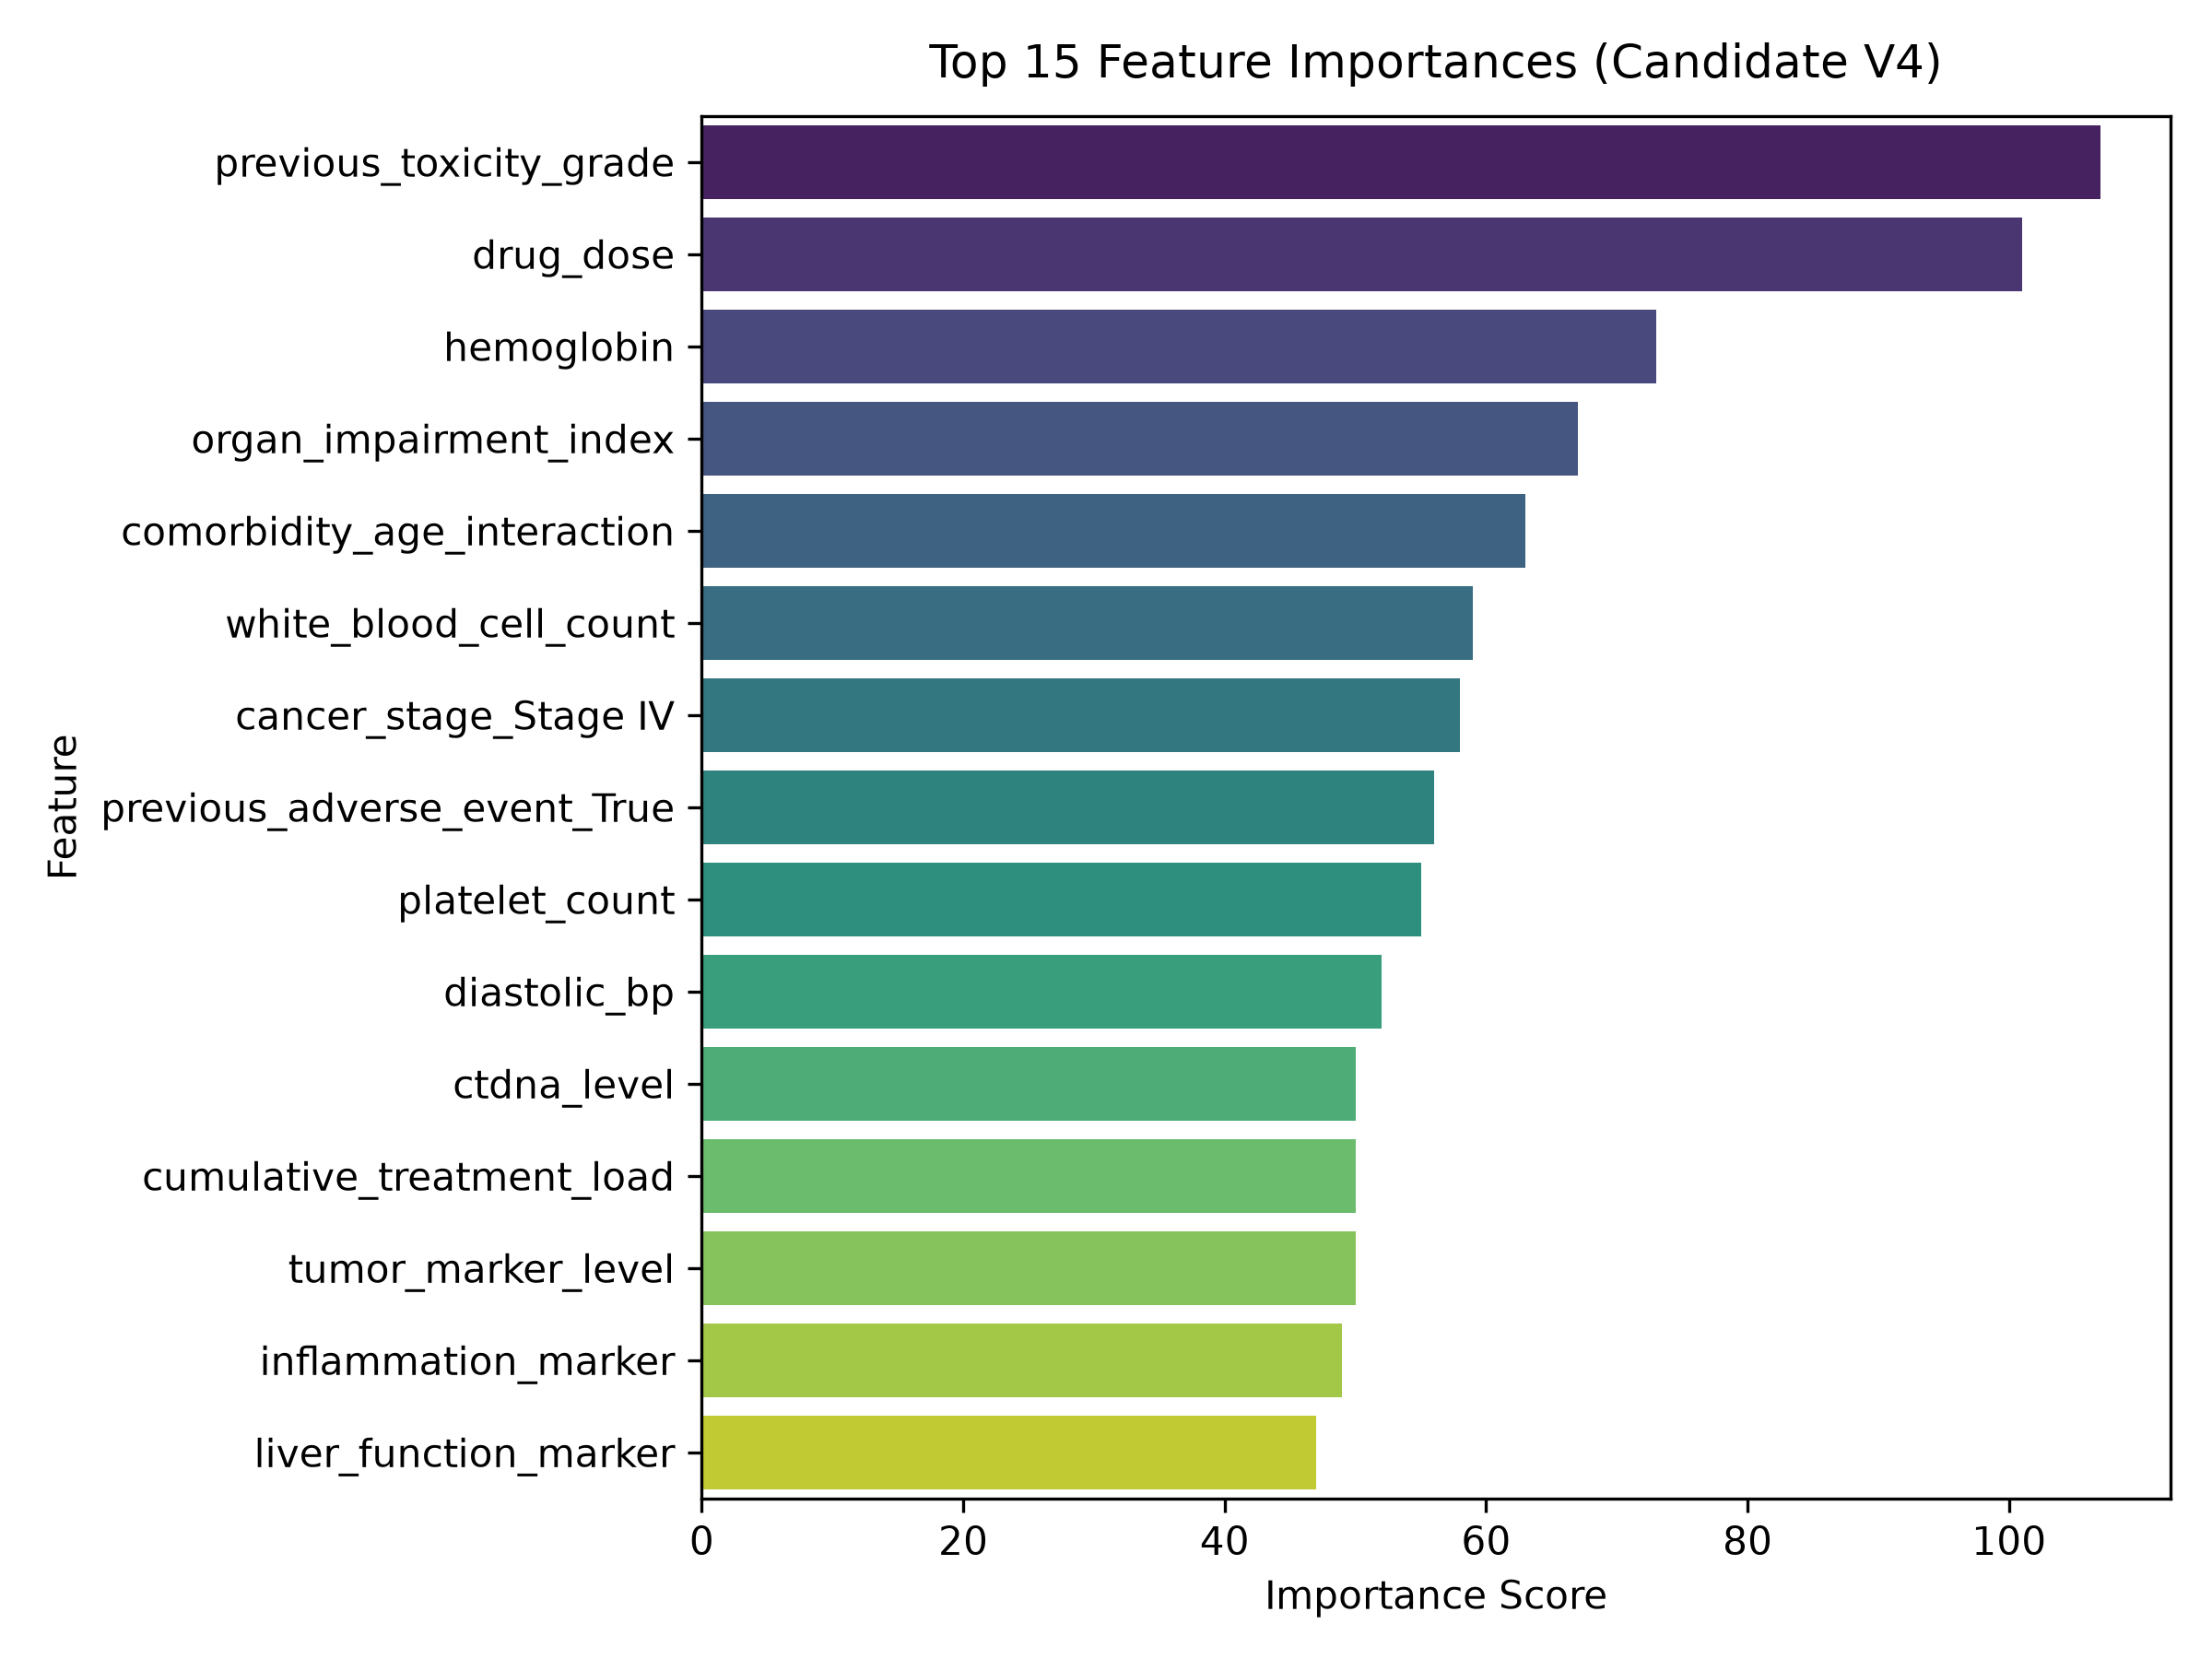

The data file committed next to this chart (first rows):
feature, importance, rank
previous_toxicity_grade, 107, 1
drug_dose, 101, 2
hemoglobin, 73, 3
organ_impairment_index, 67, 4
comorbidity_age_interaction, 63, 5
white_blood_cell_count, 59, 6
cancer_stage_Stage IV, 58, 7
previous_adverse_event_True, 56, 8
platelet_count, 55, 9
diastolic_bp, 52, 10
ctdna_level, 50, 11
cumulative_treatment_load, 50, 12
tumor_marker_level, 50, 13
inflammation_marker, 49, 14
liver_function_marker, 47, 15
gene_expression_score, 45, 16
age, 45, 17
tumor_biomarker_index, 42, 18
creatinine_level, 41, 19
mutation_primary_KRAS, 31, 20
heart_rate, 31, 21
pulse_pressure, 29, 22
mutation_burden, 28, 23
mutation_primary_TP53, 28, 24
blood_pressure_ratio, 27, 25
systolic_bp, 26, 26
oxygen_saturation, 24, 27
genomic_instability_score, 24, 28
previous_treatment_count, 23, 29
comorbidity_count, 16, 30
prior_toxicity_risk_flag, 14, 31
biomarker_severity_weight, 13, 32
cancer_stage_Stage II, 11, 33
treatment_cycle, 9, 34
treatment_type_Radiation, 9, 35
mutation_primary_MET, 8, 36
cancer_stage_Stage III, 8, 37
treatment_type_Combination, 8, 38
vital_instability_score, 7, 39
drug_name_Nivolumab, 6, 40
mutation_primary_ROS1, 6, 41
mutation_secondary_KRAS, 6, 42
drug_name_Docetaxel, 6, 43
sex_Unknown, 5, 44
mutation_secondary_TP53, 5, 45
biomarker_trend_Stable, 4, 46
mutation_secondary_Wild-type, 4, 47
drug_name_Pembrolizumab, 4, 48
cancer_type_Prostate Cancer, 4, 49
drug_name_Atezolizumab, 3, 50
mutation_secondary_ROS1, 3, 51
mutation_secondary_EGFR, 3, 52
mutation_primary_None/Unknown, 3, 53
mutation_secondary_None/Unknown, 3, 54
treatment_type_Targeted Therapy, 2, 55
cancer_type_Unknown, 2, 56
drug_name_Radiotherapy-Standard, 1, 57
cancer_type_Colorectal Cancer, 1, 58
mutation_primary_EGFR, 1, 59
mutation_primary_BRAF, 1, 60
... 53 more rows
